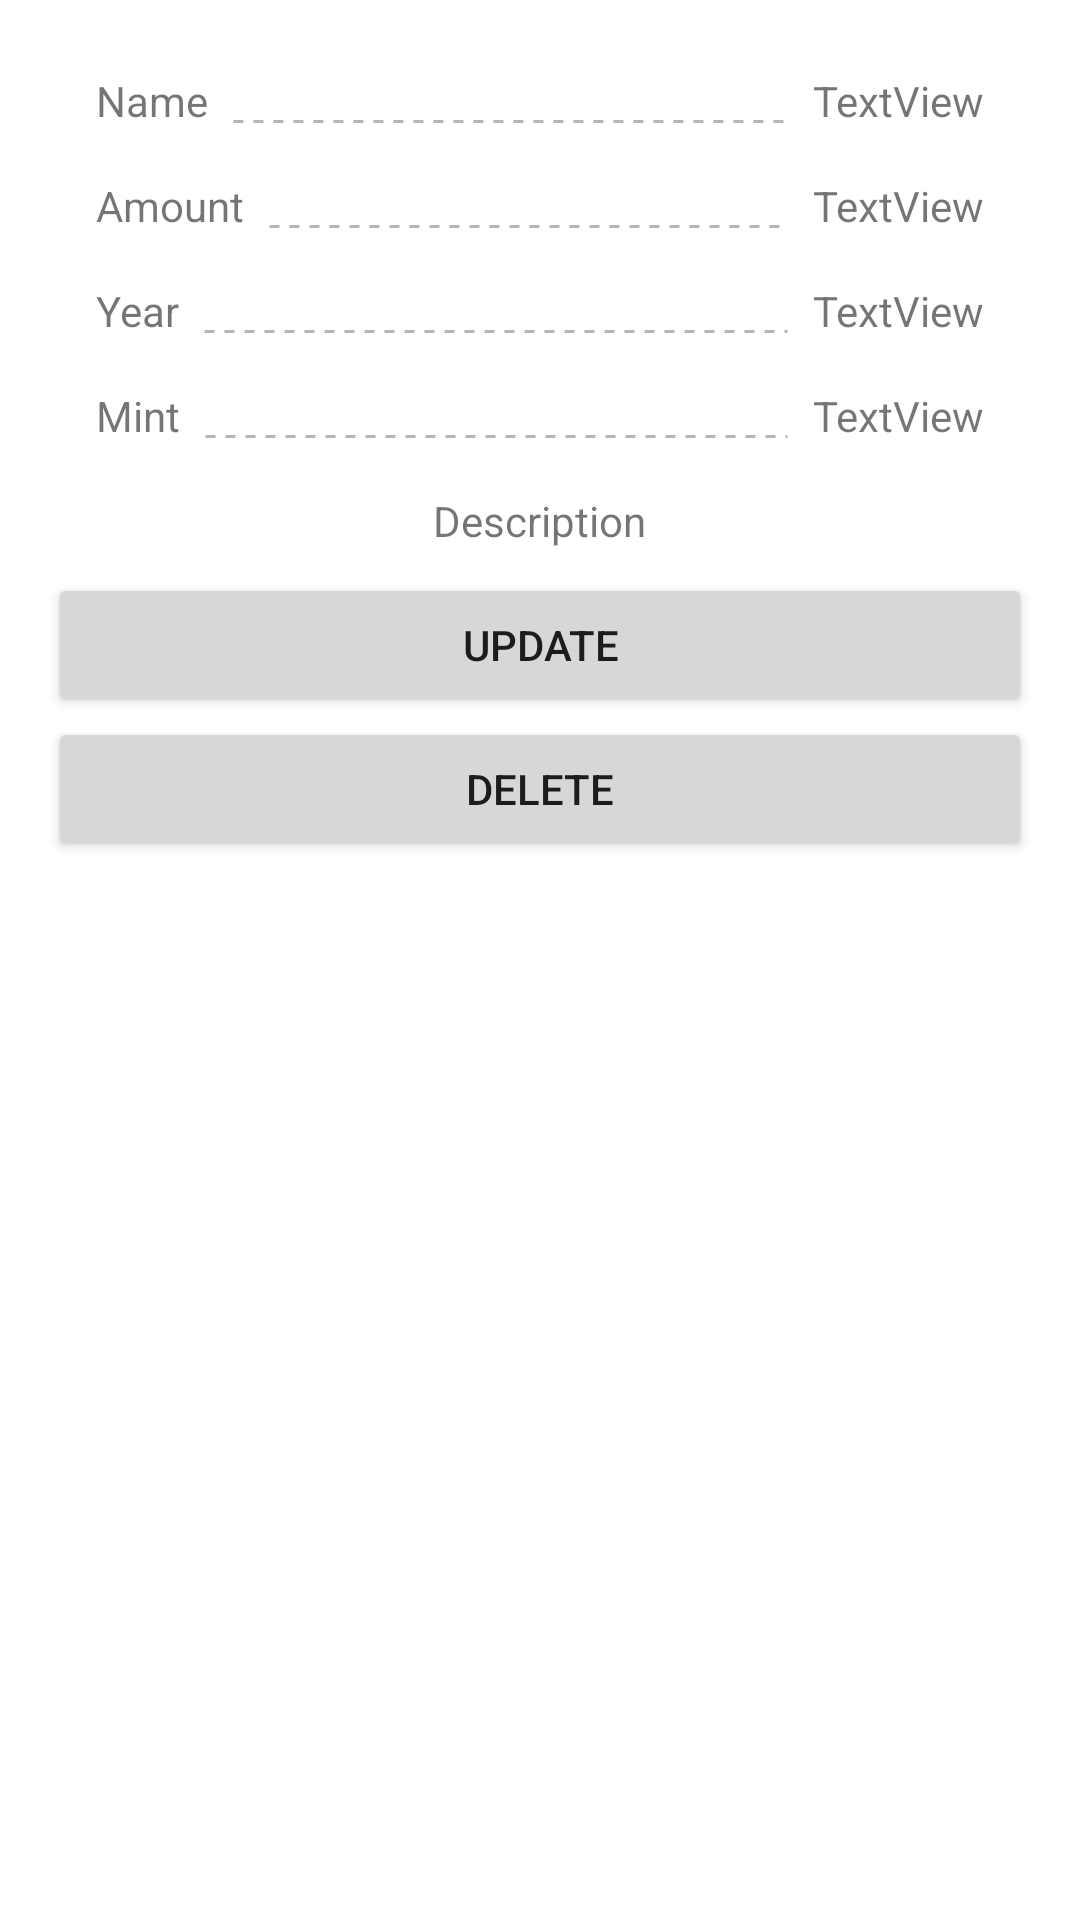

Here is an Android app screen rendered from its layout file. Give the layout XML and the strings, colors and styles it references.
<!-- AndroidManifest.xml: application theme Theme.Numiz -->
<!-- res/layout/fragment_s_v_coin.xml -->
<?xml version="1.0" encoding="utf-8"?>
<androidx.coordinatorlayout.widget.CoordinatorLayout xmlns:android="http://schemas.android.com/apk/res/android"
    xmlns:tools="http://schemas.android.com/tools"
    android:layout_width="match_parent"
    android:layout_height="match_parent"
    xmlns:app="http://schemas.android.com/apk/res-auto"
    tools:context=".ui.singleviewing.SVCoinFragment">

    <ScrollView
        android:layout_width="match_parent"
        android:layout_height="match_parent">

        <LinearLayout
            android:layout_width="match_parent"
            android:layout_height="wrap_content"
            android:layout_margin="16dp"
            android:orientation="vertical">

            <androidx.constraintlayout.widget.ConstraintLayout
                android:id="@+id/one"
                android:layout_width="match_parent"
                android:layout_height="match_parent"
                android:orientation="horizontal">

                <TextView
                    android:id="@+id/nameTitle"
                    android:layout_width="wrap_content"
                    android:layout_height="wrap_content"
                    android:layout_gravity="center"
                    android:layout_marginStart="16dp"
                    android:layout_marginTop="8dp"
                    android:layout_marginBottom="8dp"
                    android:text="Name"
                    app:layout_constraintBottom_toBottomOf="parent"
                    app:layout_constraintStart_toStartOf="parent"
                    app:layout_constraintTop_toTopOf="parent" />

                <TextView
                    android:id="@+id/name"
                    android:layout_width="wrap_content"
                    android:layout_height="wrap_content"
                    android:layout_gravity="center"
                    android:layout_marginTop="8dp"
                    android:layout_marginEnd="16dp"
                    android:layout_marginBottom="8dp"
                    android:text="TextView"
                    app:layout_constraintBottom_toBottomOf="parent"
                    app:layout_constraintEnd_toEndOf="parent"
                    app:layout_constraintTop_toTopOf="parent" />

                <View
                    android:layout_width="0dp"
                    android:layout_height="5dp"
                    android:layout_marginStart="8dp"
                    android:layout_marginEnd="8dp"
                    android:layout_marginBottom="8dp"
                    android:background="@drawable/punkt_linear"
                    app:layout_constraintBottom_toBottomOf="parent"
                    app:layout_constraintEnd_toStartOf="@+id/name"
                    app:layout_constraintStart_toEndOf="@+id/nameTitle" />

            </androidx.constraintlayout.widget.ConstraintLayout>

            <androidx.constraintlayout.widget.ConstraintLayout
                android:id="@+id/two"
                android:layout_width="match_parent"
                android:layout_height="match_parent"
                android:orientation="horizontal">

                <TextView
                    android:id="@+id/amountTitle"
                    android:layout_width="wrap_content"
                    android:layout_height="wrap_content"
                    android:layout_gravity="center"
                    android:layout_marginStart="16dp"
                    android:layout_marginTop="8dp"
                    android:layout_marginBottom="8dp"
                    android:text="Amount"
                    app:layout_constraintBottom_toBottomOf="parent"
                    app:layout_constraintStart_toStartOf="parent"
                    app:layout_constraintTop_toTopOf="parent" />

                <TextView
                    android:id="@+id/amount"
                    android:layout_width="wrap_content"
                    android:layout_height="wrap_content"
                    android:layout_gravity="center"
                    android:layout_marginTop="8dp"
                    android:layout_marginEnd="16dp"
                    android:layout_marginBottom="8dp"
                    android:text="TextView"
                    app:layout_constraintBottom_toBottomOf="parent"
                    app:layout_constraintEnd_toEndOf="parent"
                    app:layout_constraintTop_toTopOf="parent" />

                <View
                    android:layout_width="0dp"
                    android:layout_height="5dp"
                    android:layout_marginStart="8dp"
                    android:layout_marginEnd="8dp"
                    android:layout_marginBottom="8dp"
                    android:background="@drawable/punkt_linear"
                    app:layout_constraintBottom_toBottomOf="parent"
                    app:layout_constraintEnd_toStartOf="@+id/amount"
                    app:layout_constraintStart_toEndOf="@+id/amountTitle" />

            </androidx.constraintlayout.widget.ConstraintLayout>

            <androidx.constraintlayout.widget.ConstraintLayout
                android:id="@+id/three"
                android:layout_width="match_parent"
                android:layout_height="match_parent"
                android:orientation="horizontal">

                <TextView
                    android:id="@+id/yearTitle"
                    android:layout_width="wrap_content"
                    android:layout_height="wrap_content"
                    android:layout_gravity="center"
                    android:layout_marginStart="16dp"
                    android:layout_marginTop="8dp"
                    android:layout_marginBottom="8dp"
                    android:text="Year"
                    app:layout_constraintBottom_toBottomOf="parent"
                    app:layout_constraintStart_toStartOf="parent"
                    app:layout_constraintTop_toTopOf="parent" />

                <TextView
                    android:id="@+id/year"
                    android:layout_width="wrap_content"
                    android:layout_height="wrap_content"
                    android:layout_gravity="center"
                    android:layout_marginTop="8dp"
                    android:layout_marginEnd="16dp"
                    android:layout_marginBottom="8dp"
                    android:text="TextView"
                    app:layout_constraintBottom_toBottomOf="parent"
                    app:layout_constraintEnd_toEndOf="parent"
                    app:layout_constraintTop_toTopOf="parent" />

                <View
                    android:layout_width="0dp"
                    android:layout_height="5dp"
                    android:layout_marginStart="8dp"
                    android:layout_marginEnd="8dp"
                    android:layout_marginBottom="8dp"
                    android:background="@drawable/punkt_linear"
                    app:layout_constraintBottom_toBottomOf="parent"
                    app:layout_constraintEnd_toStartOf="@+id/year"
                    app:layout_constraintStart_toEndOf="@+id/yearTitle" />

            </androidx.constraintlayout.widget.ConstraintLayout>

            <androidx.constraintlayout.widget.ConstraintLayout
                android:id="@+id/four"
                android:layout_width="match_parent"
                android:layout_height="match_parent"
                android:orientation="horizontal">

                <TextView
                    android:id="@+id/mintTitle"
                    android:layout_width="wrap_content"
                    android:layout_height="wrap_content"
                    android:layout_gravity="center"
                    android:layout_marginStart="16dp"
                    android:layout_marginTop="8dp"
                    android:layout_marginBottom="8dp"
                    android:text="Mint"
                    app:layout_constraintBottom_toBottomOf="parent"
                    app:layout_constraintStart_toStartOf="parent"
                    app:layout_constraintTop_toTopOf="parent" />

                <TextView
                    android:id="@+id/mint"
                    android:layout_width="wrap_content"
                    android:layout_height="wrap_content"
                    android:layout_gravity="center"
                    android:layout_marginTop="8dp"
                    android:layout_marginEnd="16dp"
                    android:layout_marginBottom="8dp"
                    android:text="TextView"
                    app:layout_constraintBottom_toBottomOf="parent"
                    app:layout_constraintEnd_toEndOf="parent"
                    app:layout_constraintTop_toTopOf="parent" />

                <View
                    android:layout_width="0dp"
                    android:layout_height="5dp"
                    android:layout_marginStart="8dp"
                    android:layout_marginEnd="8dp"
                    android:layout_marginBottom="8dp"
                    android:background="@drawable/punkt_linear"
                    app:layout_constraintBottom_toBottomOf="parent"
                    app:layout_constraintEnd_toStartOf="@+id/mint"
                    app:layout_constraintStart_toEndOf="@+id/mintTitle" />

            </androidx.constraintlayout.widget.ConstraintLayout>

            <TextView
                android:id="@+id/descrTitle"
                android:layout_width="wrap_content"
                android:layout_height="wrap_content"
                android:layout_gravity="center"
                android:layout_marginTop="8dp"
                android:layout_marginBottom="8dp"
                android:text="Description"/>


            <Button
                android:id="@+id/upd"
                android:layout_width="match_parent"
                android:layout_height="wrap_content"
                android:text="update" />

            <Button
                android:id="@+id/del"
                android:layout_width="match_parent"
                android:layout_height="wrap_content"
                android:text="delete" />


        </LinearLayout>
    </ScrollView>

</androidx.coordinatorlayout.widget.CoordinatorLayout>
<!-- resources referenced by this layout -->
<resources>
  <!-- drawable punkt_linear (drawable) -->
  <?xml version="1.0" encoding="utf-8"?>
  <shape xmlns:android="http://schemas.android.com/apk/res/android"
      android:shape="line">
      <stroke
          android:color="#B5B5B5"
          android:dashWidth="10px"
          android:dashGap="10px"
          android:width="1dp"/>
  </shape>
  <style name="Theme.Numiz" parent="Theme.MaterialComponents.DayNight.NoActionBar">
          
          <item name="colorPrimary">@color/purple_500</item>
          <item name="colorPrimaryVariant">@color/purple_700</item>
          <item name="colorOnPrimary">@color/white</item>
          
          <item name="colorSecondary">@color/teal_200</item>
          <item name="colorSecondaryVariant">@color/teal_700</item>
          <item name="colorOnSecondary">@color/black</item>
          
          <item name="android:statusBarColor" tools:targetApi="l">?attr/colorPrimaryVariant</item>
          
      </style>
  <!-- not gathered from this repository: default colours our renderer supplied (Android Studio template values) -->
  <color name="purple_500">#FF6200EE</color>
  <color name="purple_700">#FF3700B3</color>
  <color name="teal_200">#FF03DAC5</color>
  <color name="teal_700">#FF018786</color>
  <color name="black">#FF000000</color>
  <color name="white">#FFFFFFFF</color>
</resources>
